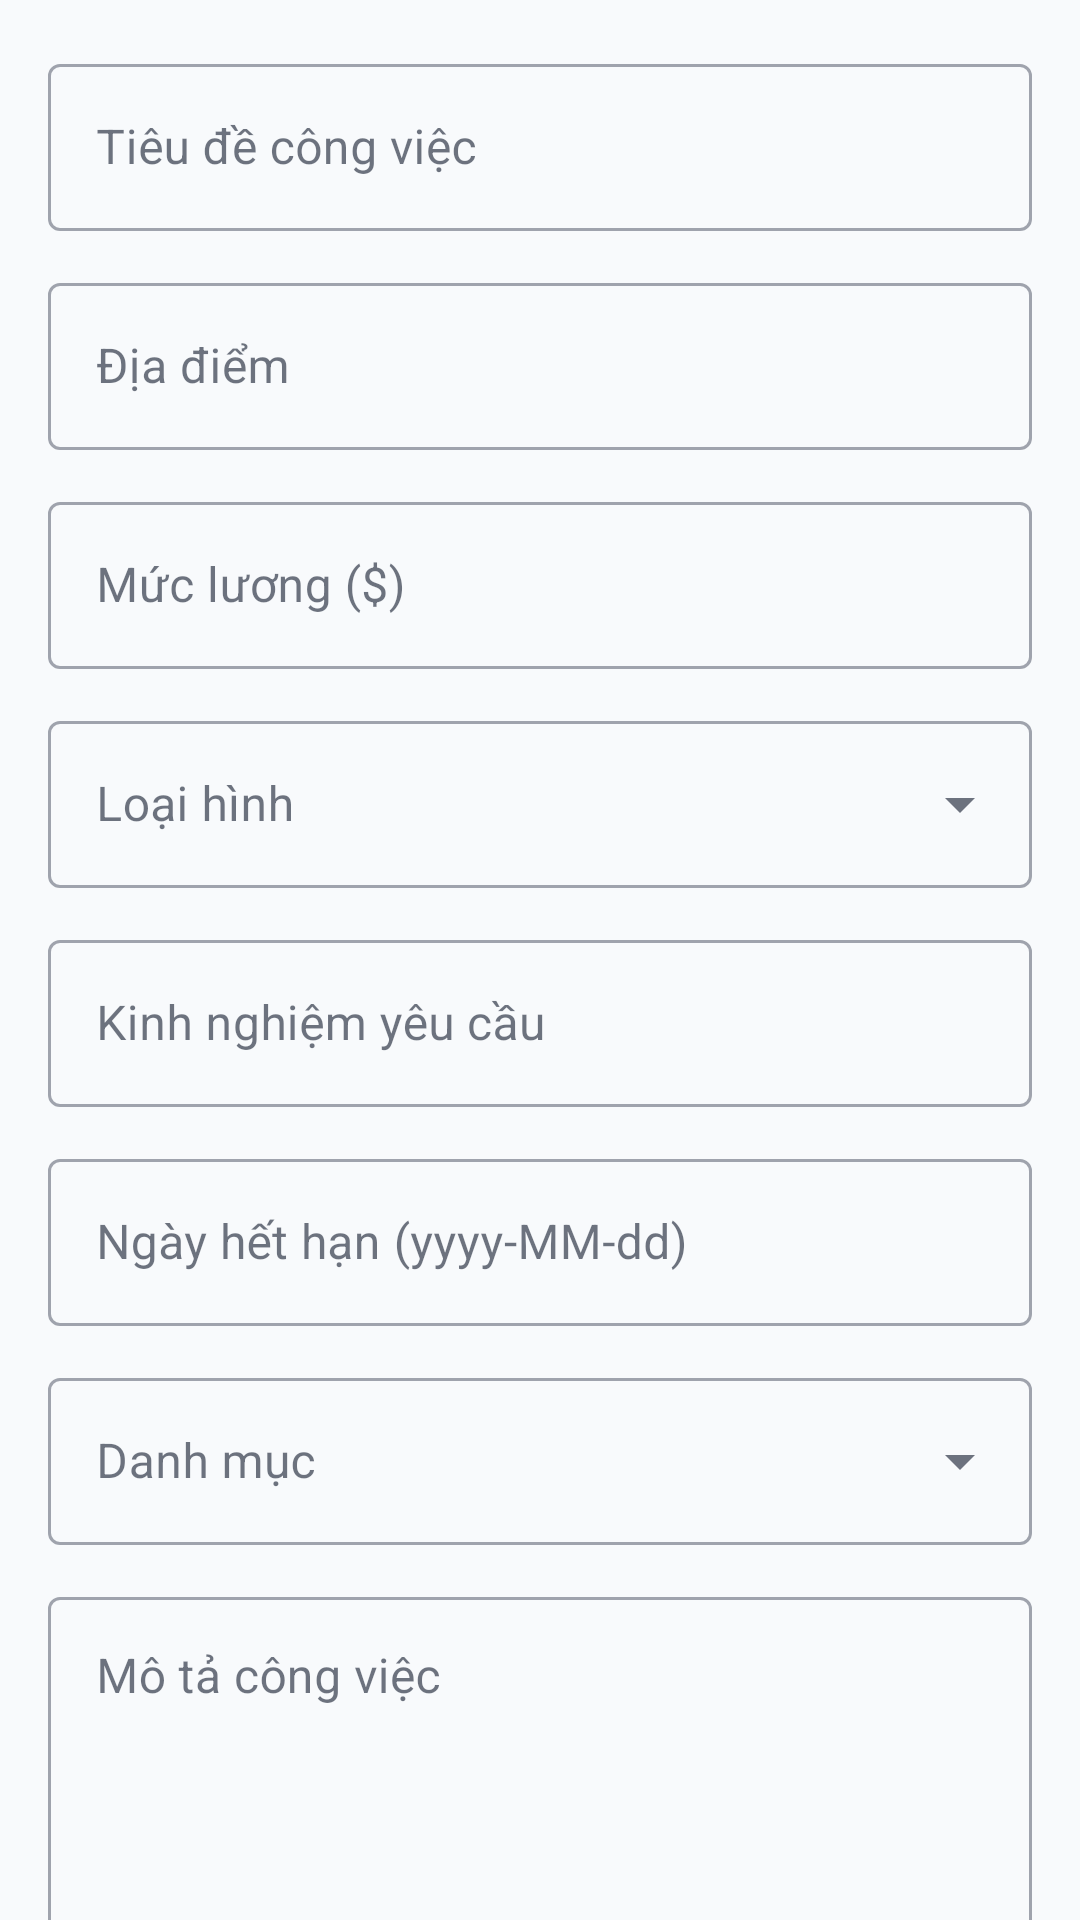

Android layout source for this screen:
<!-- AndroidManifest.xml: application theme Theme.Jobmate -->
<!-- res/layout/fragment_create_job.xml -->
<?xml version="1.0" encoding="utf-8"?>
<androidx.core.widget.NestedScrollView xmlns:android="http://schemas.android.com/apk/res/android"
    xmlns:app="http://schemas.android.com/apk/res-auto"
    android:layout_width="match_parent"
    android:layout_height="match_parent">

    <LinearLayout
        android:layout_width="match_parent"
        android:layout_height="wrap_content"
        android:orientation="vertical"
        android:padding="16dp">

        <com.google.android.material.textfield.TextInputLayout
            android:id="@+id/tilTitle"
            style="@style/Widget.MaterialComponents.TextInputLayout.OutlinedBox"
            android:layout_width="match_parent"
            android:layout_height="wrap_content"
            android:hint="Tiêu đề công việc"
            android:layout_marginBottom="12dp">
            <com.google.android.material.textfield.TextInputEditText
                android:id="@+id/etTitle"
                android:layout_width="match_parent"
                android:layout_height="wrap_content" />
        </com.google.android.material.textfield.TextInputLayout>

        <com.google.android.material.textfield.TextInputLayout
            android:id="@+id/tilLocation"
            style="@style/Widget.MaterialComponents.TextInputLayout.OutlinedBox"
            android:layout_width="match_parent"
            android:layout_height="wrap_content"
            android:hint="Địa điểm"
            android:layout_marginBottom="12dp">
            <com.google.android.material.textfield.TextInputEditText
                android:id="@+id/etLocation"
                android:layout_width="match_parent"
                android:layout_height="wrap_content" />
        </com.google.android.material.textfield.TextInputLayout>

        <com.google.android.material.textfield.TextInputLayout
            android:id="@+id/tilSalary"
            style="@style/Widget.MaterialComponents.TextInputLayout.OutlinedBox"
            android:layout_width="match_parent"
            android:layout_height="wrap_content"
            android:hint="Mức lương ($)"
            android:layout_marginBottom="12dp">
            <com.google.android.material.textfield.TextInputEditText
                android:id="@+id/etSalary"
                android:layout_width="match_parent"
                android:layout_height="wrap_content"
                android:inputType="numberDecimal" />
        </com.google.android.material.textfield.TextInputLayout>

        <com.google.android.material.textfield.TextInputLayout
            android:id="@+id/tilJobType"
            style="@style/Widget.MaterialComponents.TextInputLayout.OutlinedBox.ExposedDropdownMenu"
            android:layout_width="match_parent"
            android:layout_height="wrap_content"
            android:hint="Loại hình"
            android:layout_marginBottom="12dp">
            <AutoCompleteTextView
                android:id="@+id/spinnerJobType"
                android:layout_width="match_parent"
                android:layout_height="wrap_content"
                android:inputType="none" />
        </com.google.android.material.textfield.TextInputLayout>

        <com.google.android.material.textfield.TextInputLayout
            android:id="@+id/tilExperience"
            style="@style/Widget.MaterialComponents.TextInputLayout.OutlinedBox"
            android:layout_width="match_parent"
            android:layout_height="wrap_content"
            android:hint="Kinh nghiệm yêu cầu"
            android:layout_marginBottom="12dp">
            <com.google.android.material.textfield.TextInputEditText
                android:id="@+id/etExperience"
                android:layout_width="match_parent"
                android:layout_height="wrap_content" />
        </com.google.android.material.textfield.TextInputLayout>

        <com.google.android.material.textfield.TextInputLayout
            android:id="@+id/tilExpiryDate"
            style="@style/Widget.MaterialComponents.TextInputLayout.OutlinedBox"
            android:layout_width="match_parent"
            android:layout_height="wrap_content"
            android:hint="Ngày hết hạn (yyyy-MM-dd)"
            android:layout_marginBottom="12dp">
            <com.google.android.material.textfield.TextInputEditText
                android:id="@+id/etExpiryDate"
                android:layout_width="match_parent"
                android:layout_height="wrap_content"
                android:focusable="false"
                android:clickable="true" />
        </com.google.android.material.textfield.TextInputLayout>

        <com.google.android.material.textfield.TextInputLayout
            android:id="@+id/tilCategory"
            style="@style/Widget.MaterialComponents.TextInputLayout.OutlinedBox.ExposedDropdownMenu"
            android:layout_width="match_parent"
            android:layout_height="wrap_content"
            android:hint="Danh mục"
            android:layout_marginBottom="12dp">
            <AutoCompleteTextView
                android:id="@+id/spinnerCategory"
                android:layout_width="match_parent"
                android:layout_height="wrap_content"
                android:inputType="none" />
        </com.google.android.material.textfield.TextInputLayout>

        <com.google.android.material.textfield.TextInputLayout
            android:id="@+id/tilDescription"
            style="@style/Widget.MaterialComponents.TextInputLayout.OutlinedBox"
            android:layout_width="match_parent"
            android:layout_height="wrap_content"
            android:hint="Mô tả công việc"
            android:layout_marginBottom="12dp">
            <com.google.android.material.textfield.TextInputEditText
                android:id="@+id/etDescription"
                android:layout_width="match_parent"
                android:layout_height="wrap_content"
                android:minLines="5"
                android:gravity="top" />
        </com.google.android.material.textfield.TextInputLayout>

        <com.google.android.material.textfield.TextInputLayout
            android:id="@+id/tilRequirements"
            style="@style/Widget.MaterialComponents.TextInputLayout.OutlinedBox"
            android:layout_width="match_parent"
            android:layout_height="wrap_content"
            android:hint="Yêu cầu công việc"
            android:layout_marginBottom="12dp">
            <com.google.android.material.textfield.TextInputEditText
                android:id="@+id/etRequirements"
                android:layout_width="match_parent"
                android:layout_height="wrap_content"
                android:minLines="5"
                android:gravity="top" />
        </com.google.android.material.textfield.TextInputLayout>

        <com.google.android.material.textfield.TextInputLayout
            android:id="@+id/tilBenefits"
            style="@style/Widget.MaterialComponents.TextInputLayout.OutlinedBox"
            android:layout_width="match_parent"
            android:layout_height="wrap_content"
            android:hint="Quyền lợi"
            android:layout_marginBottom="24dp">
            <com.google.android.material.textfield.TextInputEditText
                android:id="@+id/etBenefits"
                android:layout_width="match_parent"
                android:layout_height="wrap_content"
                android:minLines="3"
                android:gravity="top" />
        </com.google.android.material.textfield.TextInputLayout>

        <Button
            android:id="@+id/btnSave"
            android:layout_width="match_parent"
            android:layout_height="wrap_content"
            android:text="Lưu tin"
            android:padding="12dp"/>

    </LinearLayout>
</androidx.core.widget.NestedScrollView>
<!-- resources referenced by this layout -->
<resources>
  <style name="Theme.Jobmate" parent="Base.Theme.Jobmate" />
  <style name="Base.Theme.Jobmate" parent="Theme.Material3.DayNight.NoActionBar">
          
          <item name="colorPrimary">@color/primary</item>
          <item name="colorOnPrimary">@color/white</item>
          <item name="colorPrimaryContainer">@color/primary_light</item>
          <item name="colorOnPrimaryContainer">@color/primary_dark</item>
  
          <item name="colorSecondary">@color/text_secondary</item>
          <item name="colorOnSecondary">@color/white</item>
  
          <item name="android:windowBackground">@color/background</item>
          <item name="colorSurface">@color/surface</item>
          <item name="colorOnSurface">@color/text_primary</item>
  
          <item name="colorError">@color/error</item>
          <item name="colorOnError">@color/white</item>
  
          
          <item name="android:statusBarColor">@color/background</item>
          <item name="android:windowLightStatusBar" tools:targetApi="m">true</item>
          <item name="android:navigationBarColor">@color/background</item>
          <item name="android:windowLightNavigationBar" tools:targetApi="o_mr1">true</item>
      </style>
  <color name="primary">#2563EB</color>
  <color name="white">#FFFFFFFF</color>
  <color name="primary_light">#DBEAFE</color>
  <color name="primary_dark">#1D4ED8</color>
  <color name="text_secondary">#64748B</color>
  <color name="background">#F8FAFC</color>
  <color name="surface">#FFFFFF</color>
  <color name="text_primary">#0F172A</color>
  <color name="error">#DC2626</color>
</resources>
